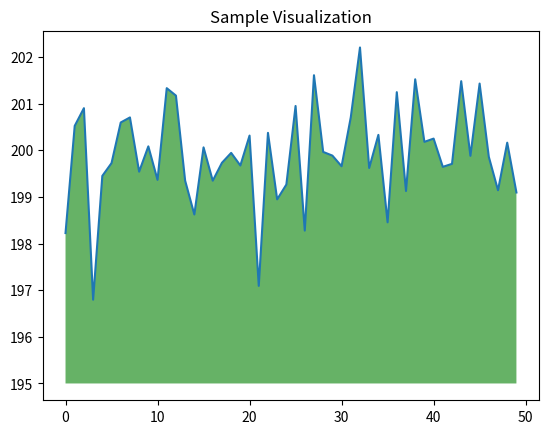

Generate this figure with matplotlib:
import numpy as np
from matplotlib import pyplot as plt

ys = 200 + np.random.randn(50)
x = [x for x in range(len(ys))]

plt.plot(x, ys, '-')
plt.fill_between(x, ys, 195, where=(ys > 195), facecolor='g', alpha=0.6)

plt.title("Sample Visualization")
plt.show()